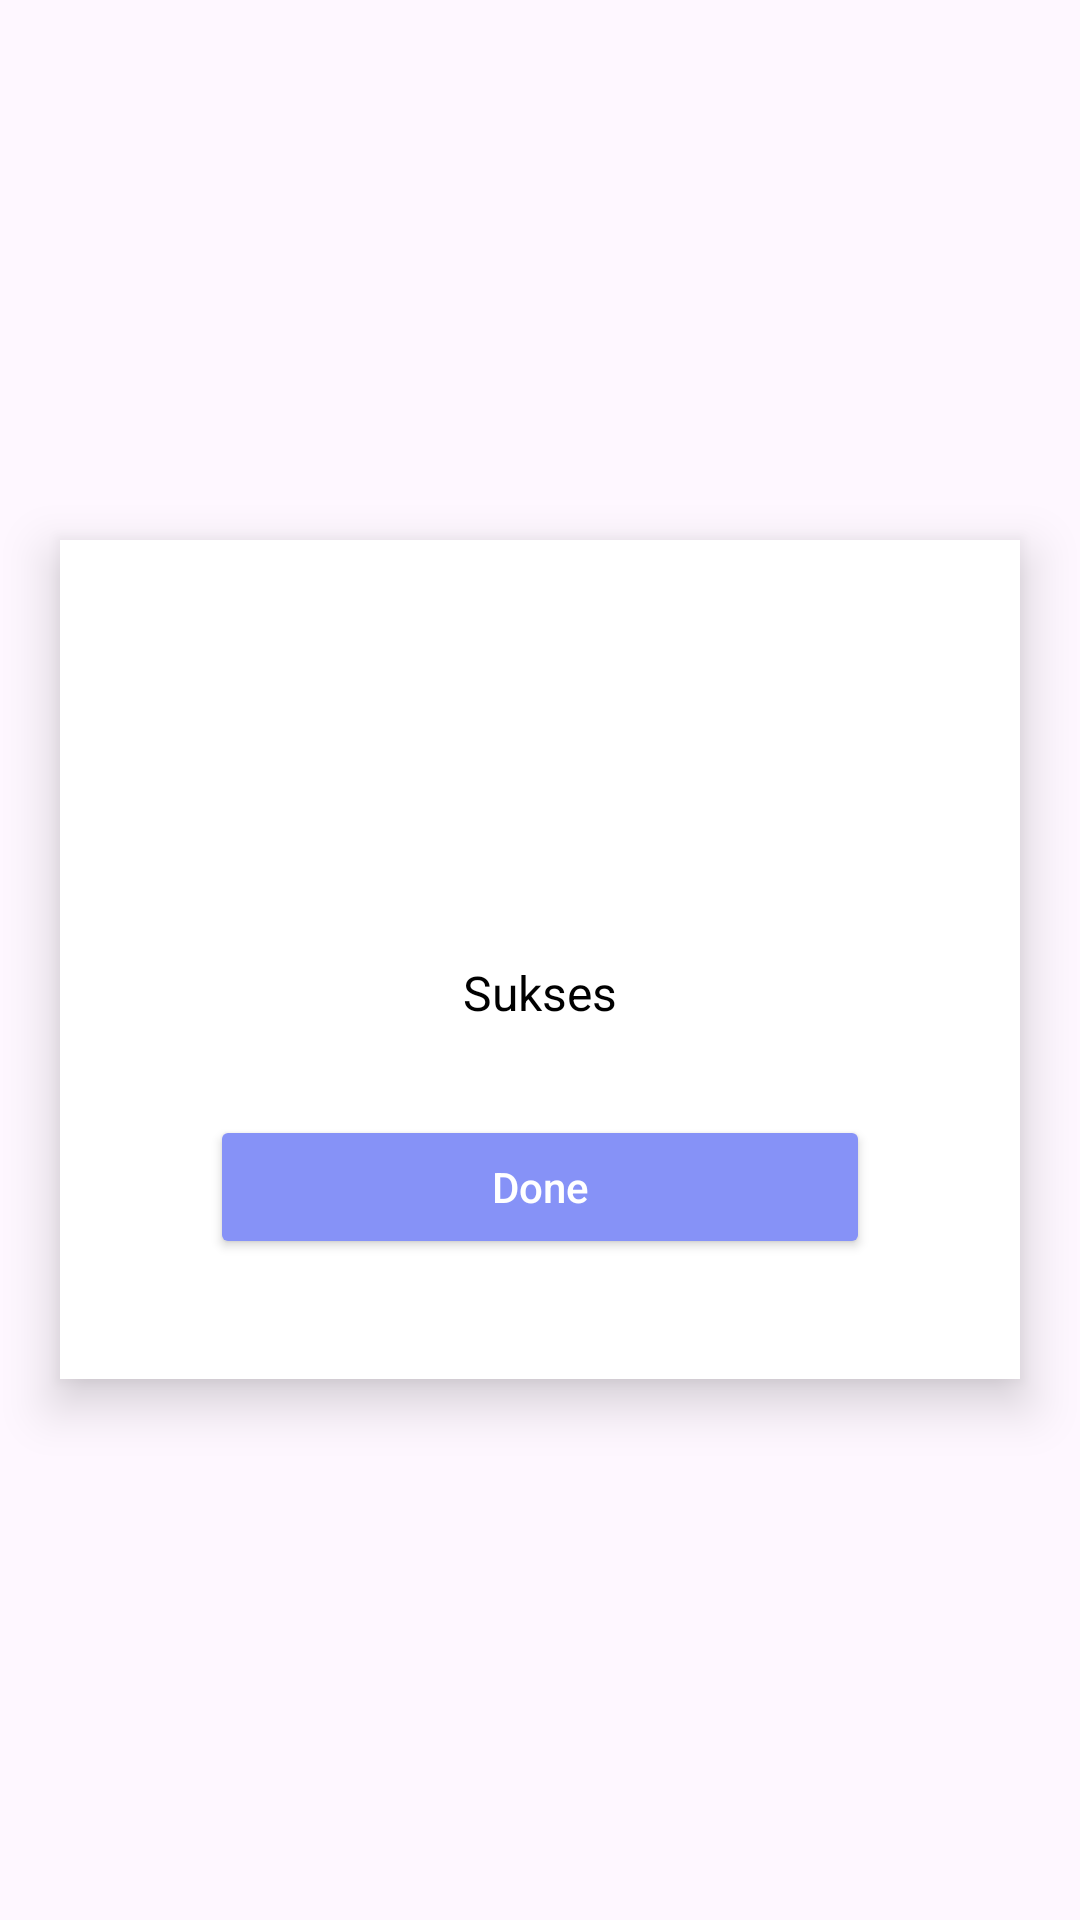

Layout XML and referenced resources for this Android screen:
<!-- AndroidManifest.xml: application theme Base.Theme.AplikasiPengarsipanKodeKlasifikasi -->
<!-- res/layout/dialog.xml -->
<?xml version="1.0" encoding="utf-8"?>
<FrameLayout
    xmlns:android="http://schemas.android.com/apk/res/android"
    android:layout_width="match_parent"
    android:layout_height="match_parent">



        <LinearLayout
            android:layout_width="match_parent"
            android:layout_height="wrap_content"
            android:layout_gravity="center"
            android:background="@color/white"
            android:orientation="vertical"
            android:padding="20dp"
            android:layout_margin="20dp"
            android:elevation="10dp">

            <ImageView
                android:layout_width="80dp"
                android:layout_height="80dp"
                android:layout_gravity="center"
                android:src="@drawable/correct"
                android:layout_marginTop="20dp"/>

            <TextView
                android:layout_width="wrap_content"
                android:layout_height="wrap_content"
                android:layout_marginTop="20dp"
                android:text="Sukses"
                android:textAlignment="center"
                android:textColor="@android:color/black"
                android:textSize="16sp"
                android:layout_gravity="center"/>




            <Button
                android:layout_width="match_parent"
                android:layout_height="wrap_content"
                android:id="@+id/closeButton"
                android:textSize="14sp"
                android:layout_marginTop="30dp"
                android:layout_marginLeft="30dp"
                android:layout_marginRight="30dp"
                android:backgroundTint="@color/lavender"
                android:textColor="@color/white"
                android:text="Done"
                android:layout_marginBottom="20dp"
                android:textAllCaps="false"/>

        </LinearLayout>


</FrameLayout>
<!-- resources referenced by this layout -->
<resources>
  <color name="lavender">#8692f7</color>
  <color name="white">#FFFFFFFF</color>
  <style name="Base.Theme.AplikasiPengarsipanKodeKlasifikasi" parent="Theme.Material3.DayNight.NoActionBar">
          
          <item name="colorPrimary">@color/lavender</item>
          <item name="colorPrimaryVariant">@color/lavender</item>
          <item name="colorOnPrimary">@color/white</item>
          
          <item name="colorSecondary">@color/teal_200</item>
          <item name="colorSecondaryVariant">@color/teal_700</item>
          <item name="colorOnSecondary">@color/black</item>
          
          <item name="android:statusBarColor">?attr/colorPrimaryVariant</item>
          
      </style>
  <color name="teal_200">#FF03DAC5</color>
  <color name="teal_700">#FF018786</color>
  <color name="black">#FF000000</color>
</resources>
